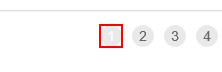
Task: Advanced Training Exercise 2
Workflow: Process

Step 1: click on the list item '" + in_TransactionItem + "' in window 'ACME System 1 - Work Items'
